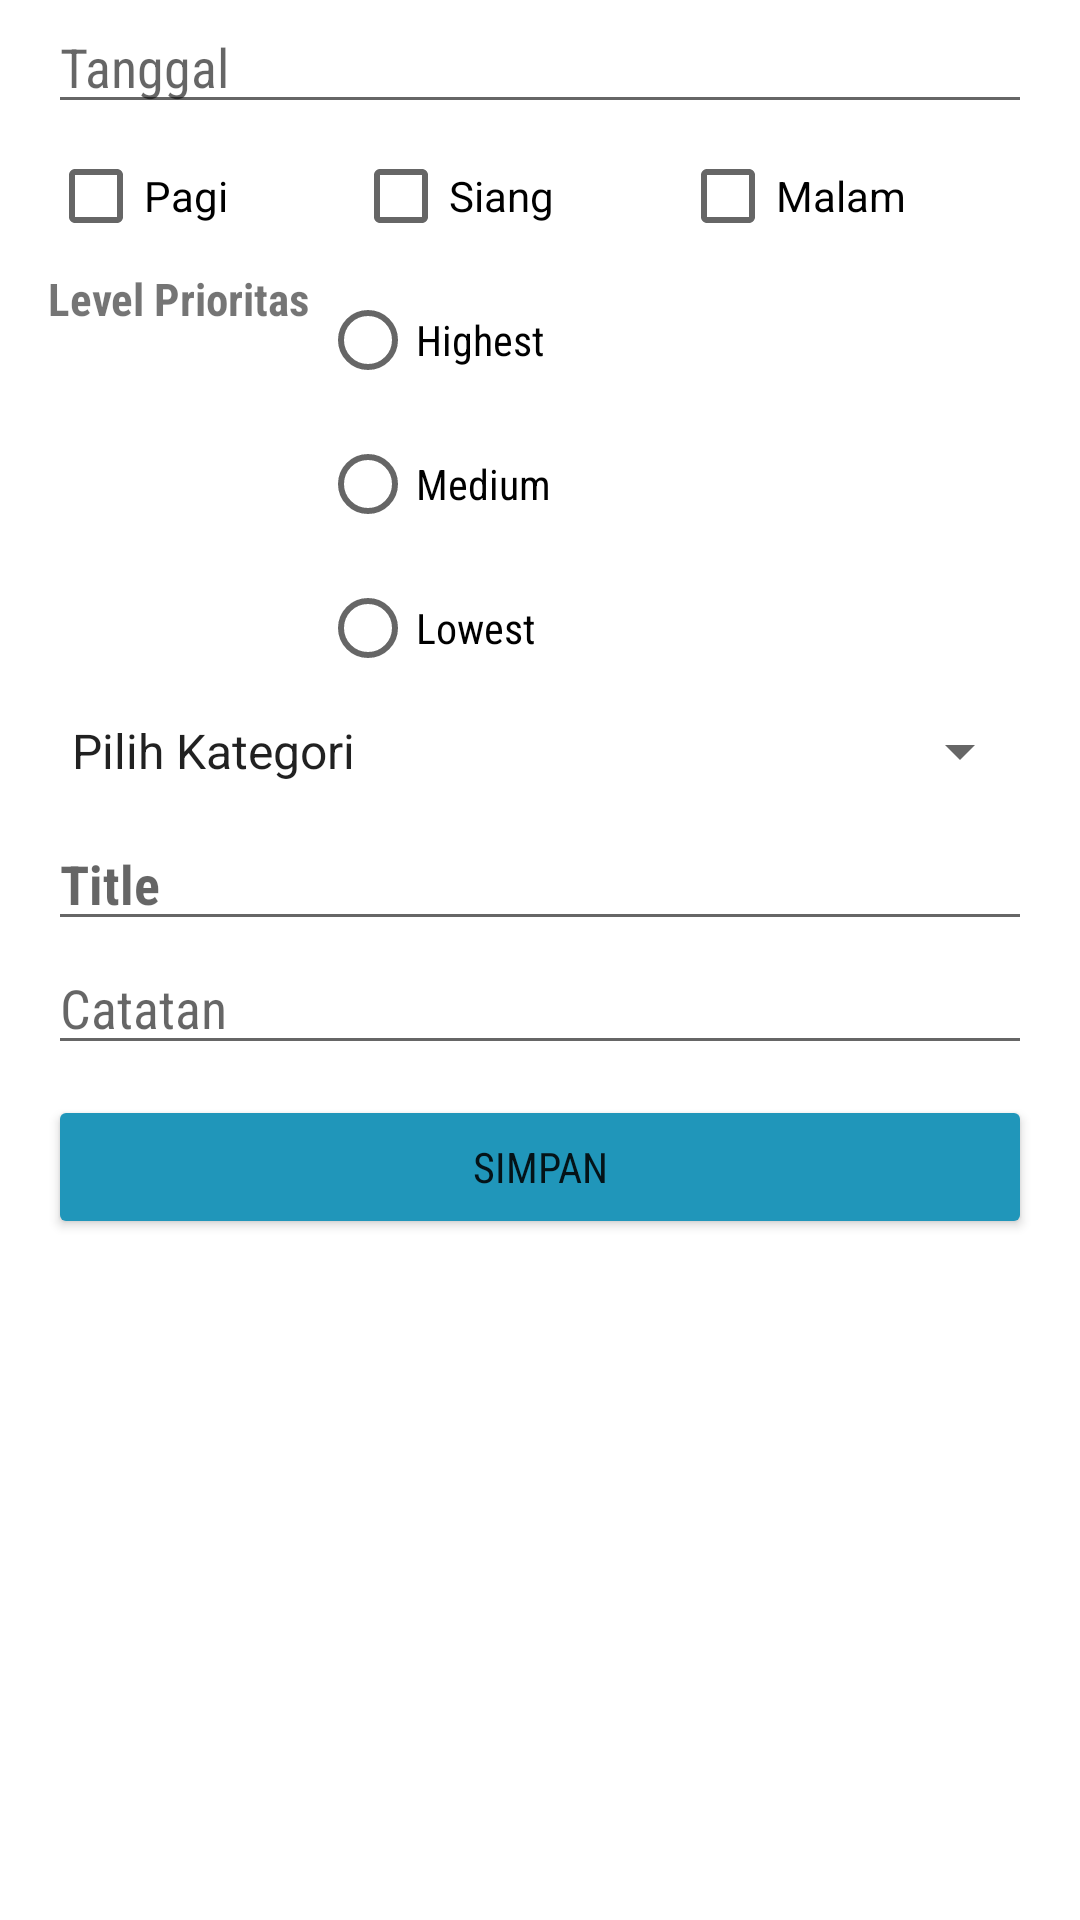

Write the Android layout XML for this screen, with the resource values it uses.
<!-- AndroidManifest.xml: application theme Theme.MyDiary -->
<!-- res/layout/activity_update.xml -->
<?xml version="1.0" encoding="utf-8"?>
<RelativeLayout xmlns:android="http://schemas.android.com/apk/res/android"
    xmlns:app="http://schemas.android.com/apk/res-auto"
    xmlns:tools="http://schemas.android.com/tools"
    android:layout_width="match_parent"
    android:layout_height="match_parent"
    android:orientation="vertical">

    <ScrollView
        android:layout_width="match_parent"
        android:layout_height="wrap_content">

        <LinearLayout
            android:layout_width="match_parent"
            android:layout_height="wrap_content"
            android:orientation="vertical">

            <EditText
                android:id="@+id/edtanggal"
                android:layout_width="match_parent"
                android:layout_height="wrap_content"
                android:layout_marginLeft="16dp"
                android:layout_marginRight="16dp"
                android:focusable="false"
                android:fontFamily="sans-serif-condensed"
                android:hint="Tanggal"
                android:importantForAutofill="no" />

            <TableRow
                android:layout_width="match_parent"
                android:layout_height="match_parent"
                android:layout_marginLeft="16dp"
                android:layout_marginRight="16dp">

                <CheckBox
                    android:id="@+id/checboxPagi"
                    android:layout_width="wrap_content"
                    android:layout_height="wrap_content"
                    android:layout_weight="1"
                    android:text="Pagi" />

                <CheckBox
                    android:id="@+id/checboxSiang"
                    android:layout_width="wrap_content"
                    android:layout_height="wrap_content"
                    android:layout_weight="1"
                    android:text="Siang" />

                <CheckBox
                    android:id="@+id/checkboxMalam"
                    android:layout_width="wrap_content"
                    android:layout_height="wrap_content"
                    android:layout_weight="1"
                    android:text="Malam" />
            </TableRow>

            <LinearLayout
                android:layout_width="match_parent"
                android:layout_height="wrap_content"
                android:layout_marginLeft="16dp"
                android:layout_marginRight="16dp"
                android:orientation="horizontal">

                <TextView
                    android:id="@+id/rbtext"
                    android:layout_width="wrap_content"
                    android:layout_height="match_parent"
                    android:fontFamily="sans-serif-condensed"
                    android:text="Level Prioritas "
                    android:textSize="15dp"
                    android:textStyle="bold" />

                <RadioGroup
                    android:id="@+id/rbGrup"
                    android:layout_width="match_parent"
                    android:layout_height="match_parent"
                    android:orientation="vertical">

                    <RadioButton
                        android:id="@+id/rbhigh"
                        android:layout_width="match_parent"
                        android:layout_height="wrap_content"
                        android:fontFamily="sans-serif-condensed"
                        android:text="Highest" />

                    <RadioButton
                        android:id="@+id/rbmedium"
                        android:layout_width="match_parent"
                        android:layout_height="wrap_content"
                        android:fontFamily="sans-serif-condensed"
                        android:text="Medium" />

                    <RadioButton
                        android:id="@+id/rblow"
                        android:layout_width="match_parent"
                        android:layout_height="wrap_content"
                        android:fontFamily="sans-serif-condensed"
                        android:text="Lowest" />
                </RadioGroup>
            </LinearLayout>

            <Spinner
                android:id="@+id/spkategori"
                android:layout_width="match_parent"
                android:layout_height="wrap_content"
                android:layout_marginLeft="16dp"
                android:layout_marginTop="5dp"
                android:layout_marginRight="16dp"
                android:layout_marginBottom="10dp"
                android:entries="@array/Kategori"
                android:focusable="true"
                tools:layout_editor_absoluteX="27dp"
                tools:layout_editor_absoluteY="343dp" />

            <EditText
                android:id="@+id/edjudul"
                android:layout_width="match_parent"
                android:layout_height="wrap_content"
                android:layout_marginLeft="16dp"
                android:layout_marginRight="16dp"
                android:fontFamily="sans-serif-condensed"
                android:hint="Title"
                android:importantForAutofill="no"
                android:textStyle="bold" />


            <EditText
                android:id="@+id/edcatatan"
                android:layout_width="match_parent"
                android:layout_height="wrap_content"
                android:layout_marginLeft="16dp"
                android:layout_marginRight="16dp"
                android:layout_marginBottom="10dp"
                android:fontFamily="sans-serif-condensed"
                android:hint="Catatan"
                android:importantForAutofill="no" />


            
            
            
            
            
            
            
            
            
            
            

            
            
            

            
            
            
            
            
            
            
            
            
            
            <Button
                android:id="@+id/btn_simpan"
                style="@style/ShapeAppearanceOverlay.Material3.Button"
                android:layout_width="match_parent"
                android:layout_height="wrap_content"
                android:layout_marginLeft="16dp"
                android:layout_marginRight="16dp"
                android:layout_marginBottom="10dp"
                android:backgroundTint="@color/blue"
                android:fontFamily="sans-serif-condensed"
                android:outlineAmbientShadowColor="@android:color/black"
                android:text="Simpan" />
        </LinearLayout>
    </ScrollView>
</RelativeLayout>
<!-- resources referenced by this layout -->
<resources>
  <string-array name="Kategori">
          <item>Pilih Kategori</item>
          <item>keuangan</item>
          <item>pekerjaan</item>
          <item>sekolah</item>
          <item>hiburan</item>
  
      </string-array>
  <color name="black">#FF000000</color>
  <color name="blue">#2096ba</color>
  <style name="Theme.MyDiary" parent="Theme.MaterialComponents.DayNight.DarkActionBar">
          
          <item name="colorPrimary">@color/blue</item>
          <item name="colorPrimaryVariant">@color/purple_700</item>
          <item name="colorOnPrimary">@color/white</item>
          
          <item name="colorSecondary">@color/blue</item>
          <item name="colorSecondaryVariant">@color/teal_700</item>
          <item name="colorOnSecondary">@color/black</item>
  
  
          
          <item name="android:statusBarColor" tools:targetApi="l">@color/black
          </item>
          
      </style>
  <color name="purple_700">#FF3700B3</color>
  <color name="white">#FFFFFFFF</color>
  <color name="teal_700">#FF018786</color>
</resources>
